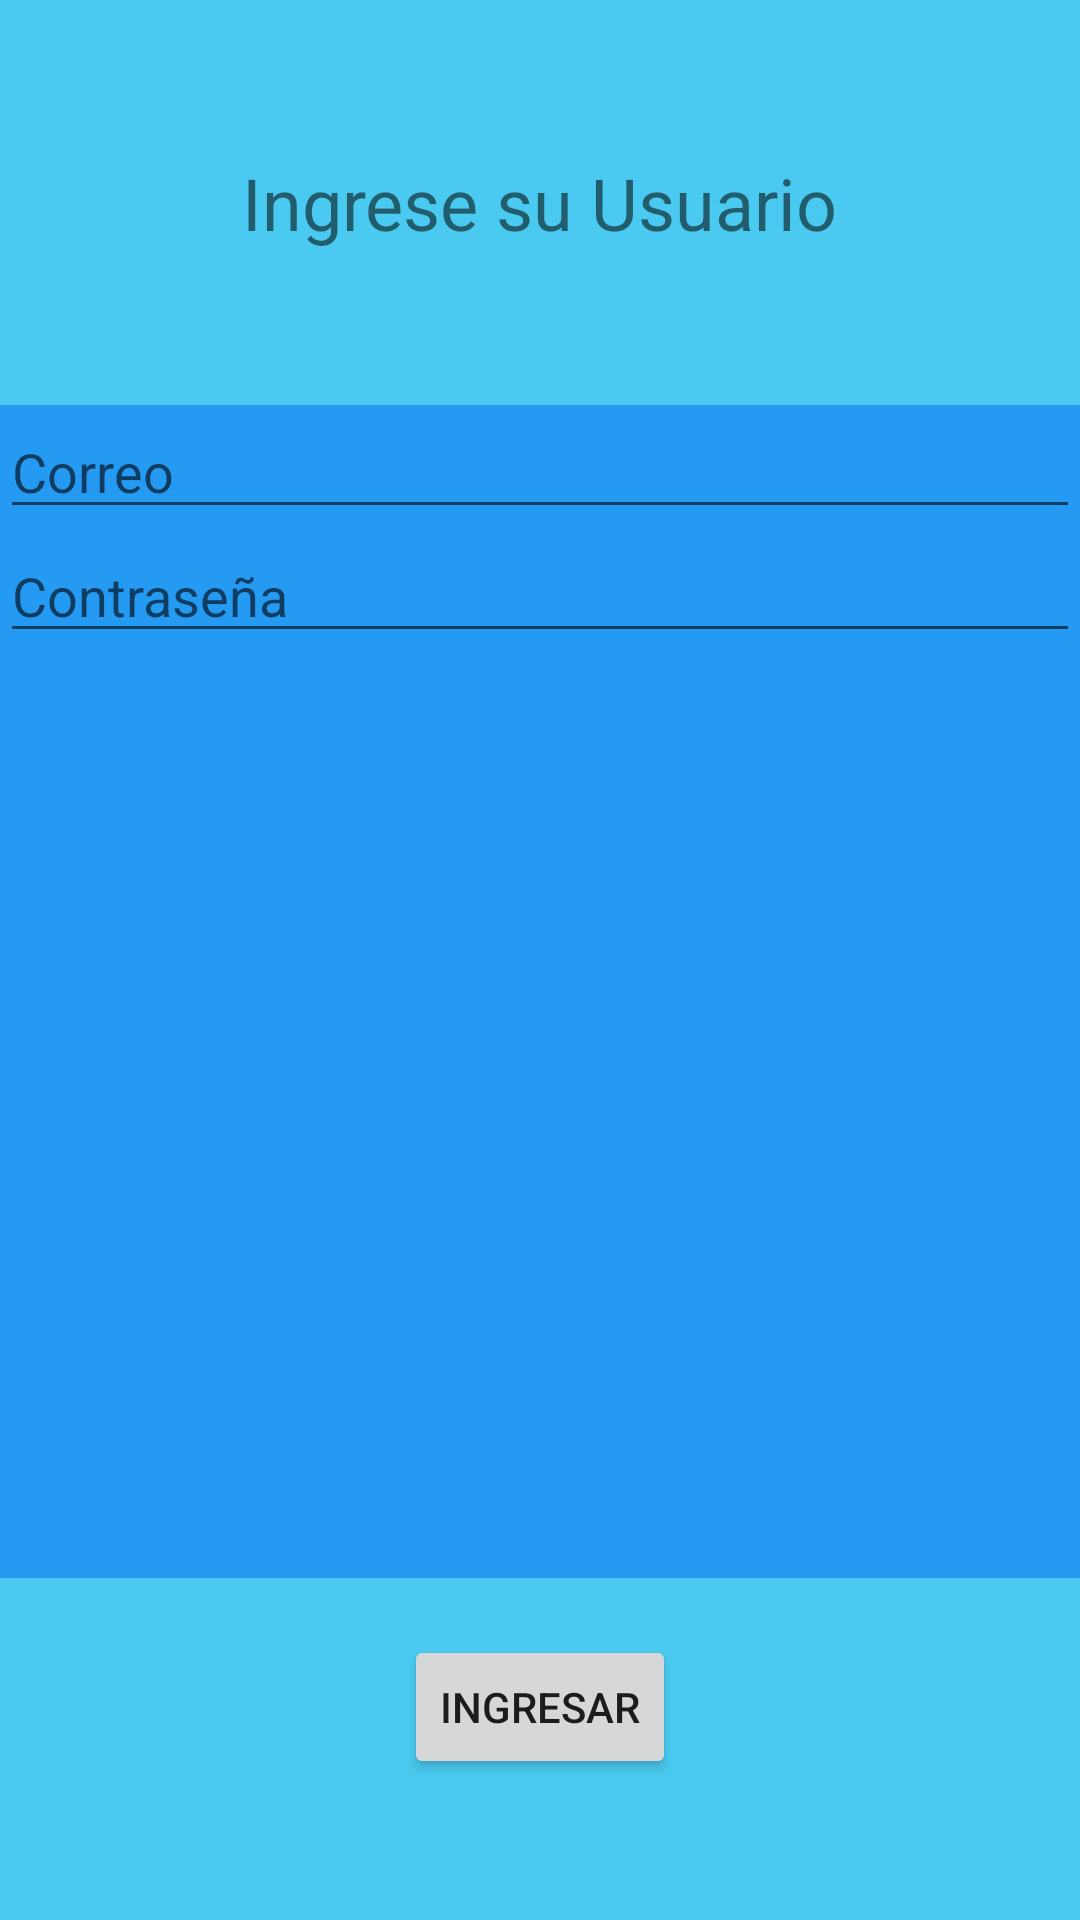

Write the Android layout XML for this screen, with the resource values it uses.
<!-- AndroidManifest.xml: application theme Theme.Earlyproto -->
<!-- res/layout/activity_login.xml -->
<?xml version="1.0" encoding="utf-8"?>
<androidx.constraintlayout.widget.ConstraintLayout xmlns:android="http://schemas.android.com/apk/res/android"
    xmlns:app="http://schemas.android.com/apk/res-auto"
    xmlns:tools="http://schemas.android.com/tools"
    android:layout_width="match_parent"
    android:layout_height="match_parent"
    android:background="#E939C5EF"
    app:barrierMargin="20px"
    tools:context=".Login">

    <Button
        android:id="@+id/button"
        android:layout_width="wrap_content"
        android:layout_height="wrap_content"
        android:onClick="cambioPag2"
        android:text="@string/buttlog"
        app:layout_constraintBottom_toBottomOf="parent"
        app:layout_constraintEnd_toEndOf="parent"
        app:layout_constraintStart_toStartOf="parent"
        app:layout_constraintTop_toBottomOf="@+id/linearLayout"
        app:layout_constraintVertical_bias="0.286"
        tools:ignore="OnClick" />

    <LinearLayout
        android:id="@+id/linearLayout"
        android:layout_width="match_parent"
        android:layout_height="391dp"
        android:layout_marginTop="135dp"
        android:background="#E82196F3"
        android:orientation="vertical"
        app:layout_constraintTop_toTopOf="parent"
        tools:layout_editor_absoluteX="-3dp" >

        <EditText
            android:id="@+id/editTextTextEmailAddress"
            android:layout_width="match_parent"
            android:layout_height="wrap_content"
            android:ems="10"
            android:hint="@string/namelog"
            android:inputType="textEmailAddress" />

        <EditText
            android:id="@+id/editTextTextPassword2"
            android:layout_width="match_parent"
            android:layout_height="wrap_content"
            android:ems="10"
            android:hint="@string/passlog"
            android:inputType="textPassword" />
    </LinearLayout>

    <TextView
        android:id="@+id/textView2"
        android:layout_width="wrap_content"
        android:layout_height="wrap_content"
        android:text="@string/titlog"
        android:textSize="24sp"
        app:layout_constraintBottom_toTopOf="@+id/linearLayout"
        app:layout_constraintEnd_toEndOf="parent"
        app:layout_constraintStart_toStartOf="parent"
        app:layout_constraintTop_toTopOf="parent" />

</androidx.constraintlayout.widget.ConstraintLayout>
<!-- resources referenced by this layout -->
<resources>
  <string name="buttlog">Ingresar</string>
  
      //Choose
  <string name="namelog">Correo</string>
  <string name="passlog">Contraseña</string>
  <string name="titlog">Ingrese su Usuario</string>
  <style name="Theme.Earlyproto" parent="Theme.MaterialComponents.DayNight.DarkActionBar">
          
          <item name="colorPrimary">@color/purple_500</item>
          <item name="colorPrimaryVariant">@color/purple_700</item>
          <item name="colorOnPrimary">@color/white</item>
          
          <item name="colorSecondary">@color/teal_200</item>
          <item name="colorSecondaryVariant">@color/teal_700</item>
          <item name="colorOnSecondary">@color/black</item>
          
          <item name="android:statusBarColor" tools:targetApi="l">?attr/colorPrimaryVariant</item>
          
      </style>
  <!-- not gathered from this repository: default colours our renderer supplied (Android Studio template values) -->
  <color name="purple_500">#FF6200EE</color>
  <color name="purple_700">#FF3700B3</color>
  <color name="teal_200">#FF03DAC5</color>
  <color name="teal_700">#FF018786</color>
  <color name="black">#FF000000</color>
  <color name="white">#FFFFFFFF</color>
</resources>
